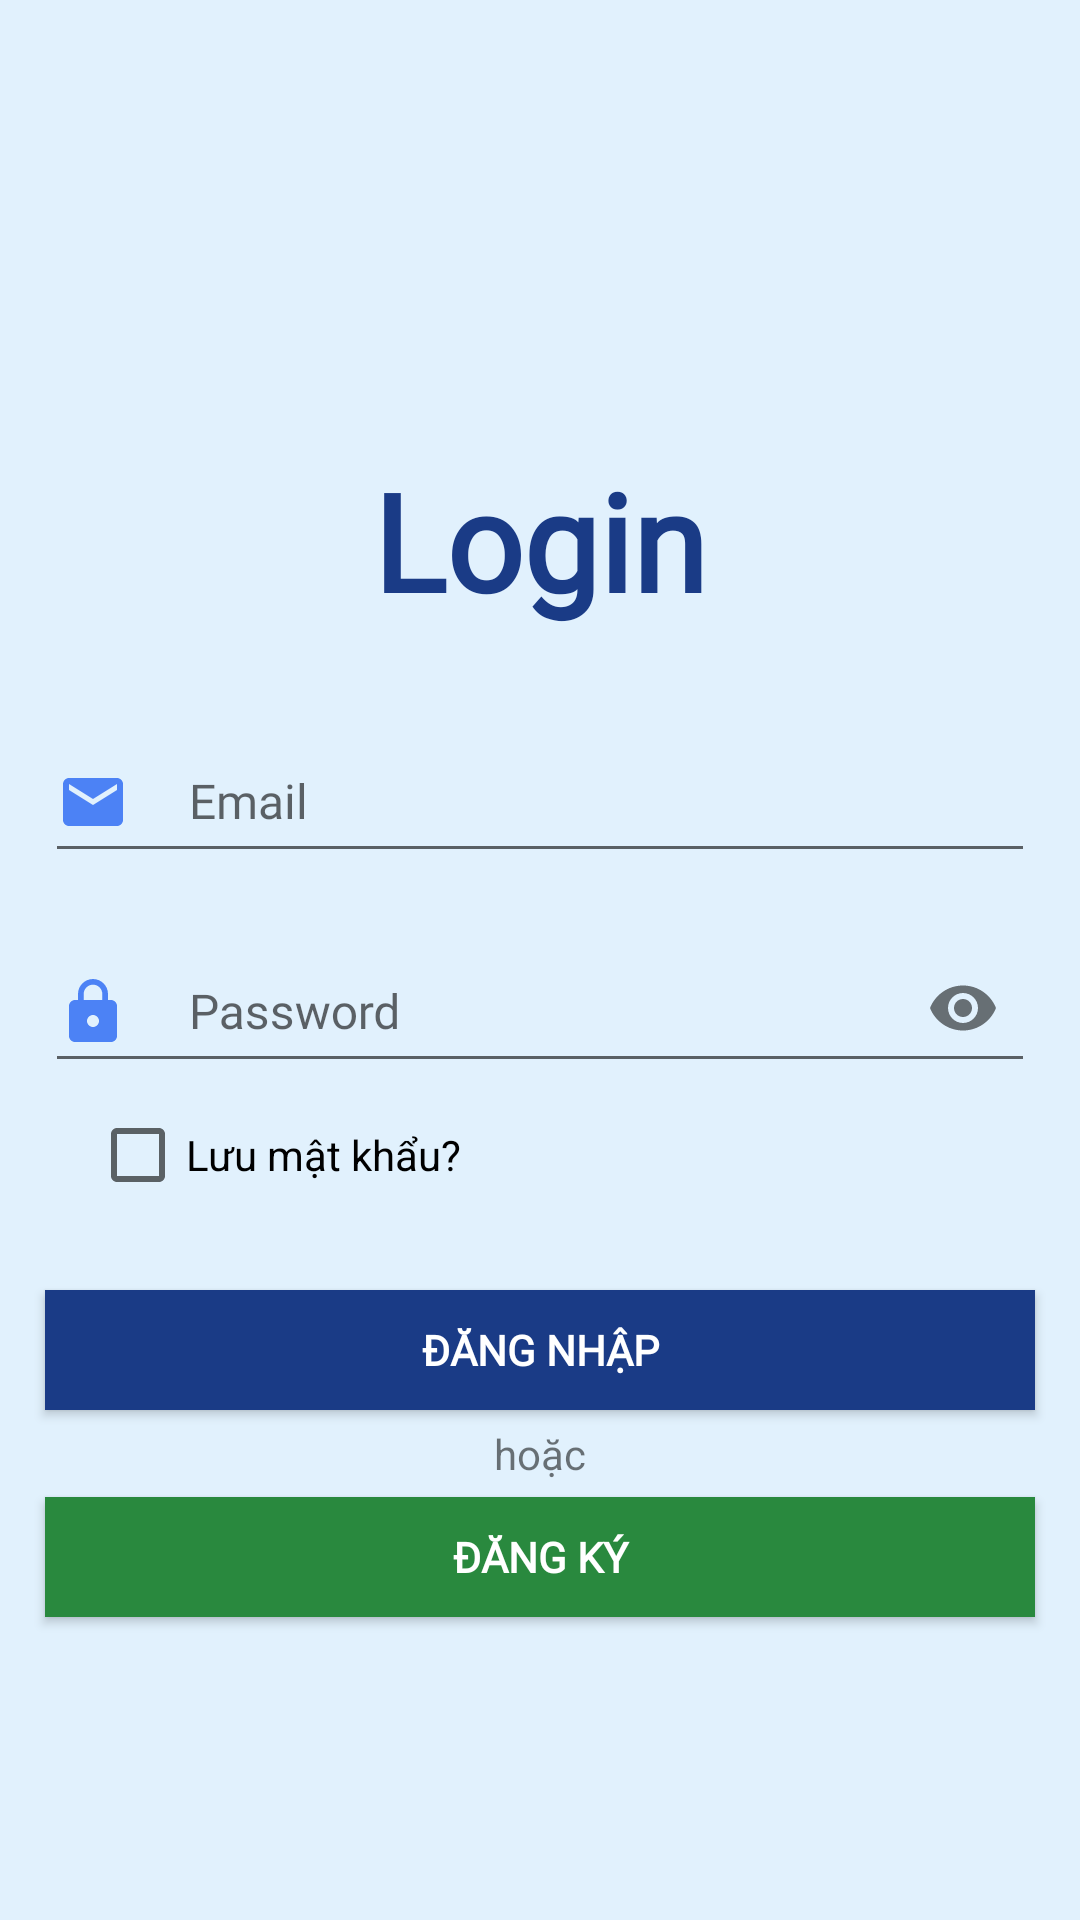

Write the Android layout XML for this screen, with the resource values it uses.
<!-- AndroidManifest.xml: activity theme NoActionbar -->
<!-- res/layout/activity_login.xml -->
<?xml version="1.0" encoding="utf-8"?>
<ScrollView xmlns:android="http://schemas.android.com/apk/res/android"
    xmlns:app="http://schemas.android.com/apk/res-auto"
    xmlns:tools="http://schemas.android.com/tools"
    android:layout_width="fill_parent"
    android:layout_height="fill_parent"
    android:background="#e1f1fd"
    android:fitsSystemWindows="true"
    tools:context=".COURSE.LOGIN.LoginActivity">

    <LinearLayout
        android:layout_width="match_parent"
        android:layout_height="match_parent"
        android:orientation="vertical">

        <ImageView
            android:layout_width="150dp"
            android:layout_height="150dp"
            android:layout_gravity="center"
            android:src="@drawable/logo2" />

        <TextView
            android:layout_width="match_parent"
            android:layout_height="wrap_content"
            android:layout_marginBottom="20dp"
            android:fontFamily="@font/bau"
            android:gravity="center"
            android:text="Login"
            android:textColor="#1a3b86"
            android:textSize="45sp"
            android:textStyle="bold" />

        <android.support.design.widget.TextInputLayout
            android:layout_width="330dp"
            android:layout_height="60dp"
            android:layout_gravity="center"
            android:theme="@style/AppTheme">

            <EditText
                android:id="@+id/edtEmail"
                android:layout_width="match_parent"
                android:layout_height="50dp"
                android:drawableStart="@drawable/ic_mail_black_24dp"
                android:drawablePadding="20dp"
                android:fontFamily="@font/calibri"
                android:hint="Email"
                android:inputType="textEmailAddress"
                android:maxLines="1"
                android:textColor="@android:color/black"
                android:textSize="16sp"
                android:drawableLeft="@drawable/ic_mail_black_24dp" />
        </android.support.design.widget.TextInputLayout>

        <android.support.design.widget.TextInputLayout
            android:layout_width="330dp"
            android:layout_height="60dp"
            android:layout_gravity="center"
            android:layout_marginTop="10dp"
            android:theme="@style/AppTheme"
            app:passwordToggleEnabled="true">

            <EditText
                android:id="@+id/edtPassword"
                android:layout_width="match_parent"
                android:layout_height="50dp"
                android:drawableStart="@drawable/ic_lock_black_24dp"
                android:drawablePadding="20dp"
                android:fontFamily="@font/calibri"
                android:hint="Password"
                android:inputType="textPassword"
                android:maxLines="1"
                android:textColor="@android:color/black"
                android:textSize="16sp"
                android:drawableLeft="@drawable/ic_lock_black_24dp" />
        </android.support.design.widget.TextInputLayout>

        <CheckBox
            android:id="@+id/chkLuu"
            android:layout_width="wrap_content"
            android:layout_height="50dp"
            android:layout_marginLeft="30dp"
            android:layout_marginBottom="20dp"
            android:text="Lưu mật khẩu?" />

        <Button
            android:id="@+id/btnLogin"
            android:layout_width="330dp"
            android:layout_height="40dp"
            android:layout_gravity="center"
            android:layout_marginBottom="5dp"
            android:background="#1a3b86"
            android:onClick="btnLogin"
            android:fontFamily="@font/calibri"
            android:text="Đăng nhập"
            android:textColor="@color/colorWhite"
            android:textStyle="bold" />

        <TextView
            android:layout_width="match_parent"
            android:layout_height="wrap_content"
            android:layout_marginBottom="5dp"
            android:gravity="center"
            android:text="hoặc" />

        <Button
            android:id="@+id/btnRegistration"
            android:layout_width="330dp"
            android:layout_height="40dp"
            android:layout_gravity="center"
            android:layout_marginBottom="20dp"
            android:background="#29893e"
            android:fontFamily="@font/calibri"
            android:onClick="btnRegistration"
            android:text="Đăng ký"
            android:textColor="@color/colorWhite"
            android:textStyle="bold" />


    </LinearLayout>
</ScrollView>
<!-- resources referenced by this layout -->
<resources>
  <color name="colorWhite">#ffffff</color>
  <!-- drawable ic_lock_black_24dp (drawable) -->
  <vector android:height="24dp" android:tint="#4c82f5"
      android:viewportHeight="24.0" android:viewportWidth="24.0"
      android:width="24dp" xmlns:android="http://schemas.android.com/apk/res/android">
      <path android:fillColor="#FF000000" android:pathData="M18,8h-1L17,6c0,-2.76 -2.24,-5 -5,-5S7,3.24 7,6v2L6,8c-1.1,0 -2,0.9 -2,2v10c0,1.1 0.9,2 2,2h12c1.1,0 2,-0.9 2,-2L20,10c0,-1.1 -0.9,-2 -2,-2zM12,17c-1.1,0 -2,-0.9 -2,-2s0.9,-2 2,-2 2,0.9 2,2 -0.9,2 -2,2zM15.1,8L8.9,8L8.9,6c0,-1.71 1.39,-3.1 3.1,-3.1 1.71,0 3.1,1.39 3.1,3.1v2z"/>
  </vector>
  <!-- drawable ic_mail_black_24dp (drawable) -->
  <vector android:height="24dp" android:tint="#4c82f5"
      android:viewportHeight="24.0" android:viewportWidth="24.0"
      android:width="24dp" xmlns:android="http://schemas.android.com/apk/res/android">
      <path android:fillColor="#FF000000" android:pathData="M20,4L4,4c-1.1,0 -1.99,0.9 -1.99,2L2,18c0,1.1 0.9,2 2,2h16c1.1,0 2,-0.9 2,-2L22,6c0,-1.1 -0.9,-2 -2,-2zM20,8l-8,5 -8,-5L4,6l8,5 8,-5v2z"/>
  </vector>
  <style name="AppTheme" parent="Theme.AppCompat.Light.DarkActionBar">
          
          <item name="colorPrimary">@color/colorPrimary</item>
          <item name="colorPrimaryDark">@color/colorPrimaryDark</item>
          <item name="colorAccent">@color/colorAccent</item>
      </style>
  <style name="NoActionbar" parent="Theme.AppCompat.Light.NoActionBar" />
  <color name="colorPrimary">#d21515</color>
  <color name="colorPrimaryDark">#581112</color>
  <color name="colorAccent">#d21515</color>
</resources>
